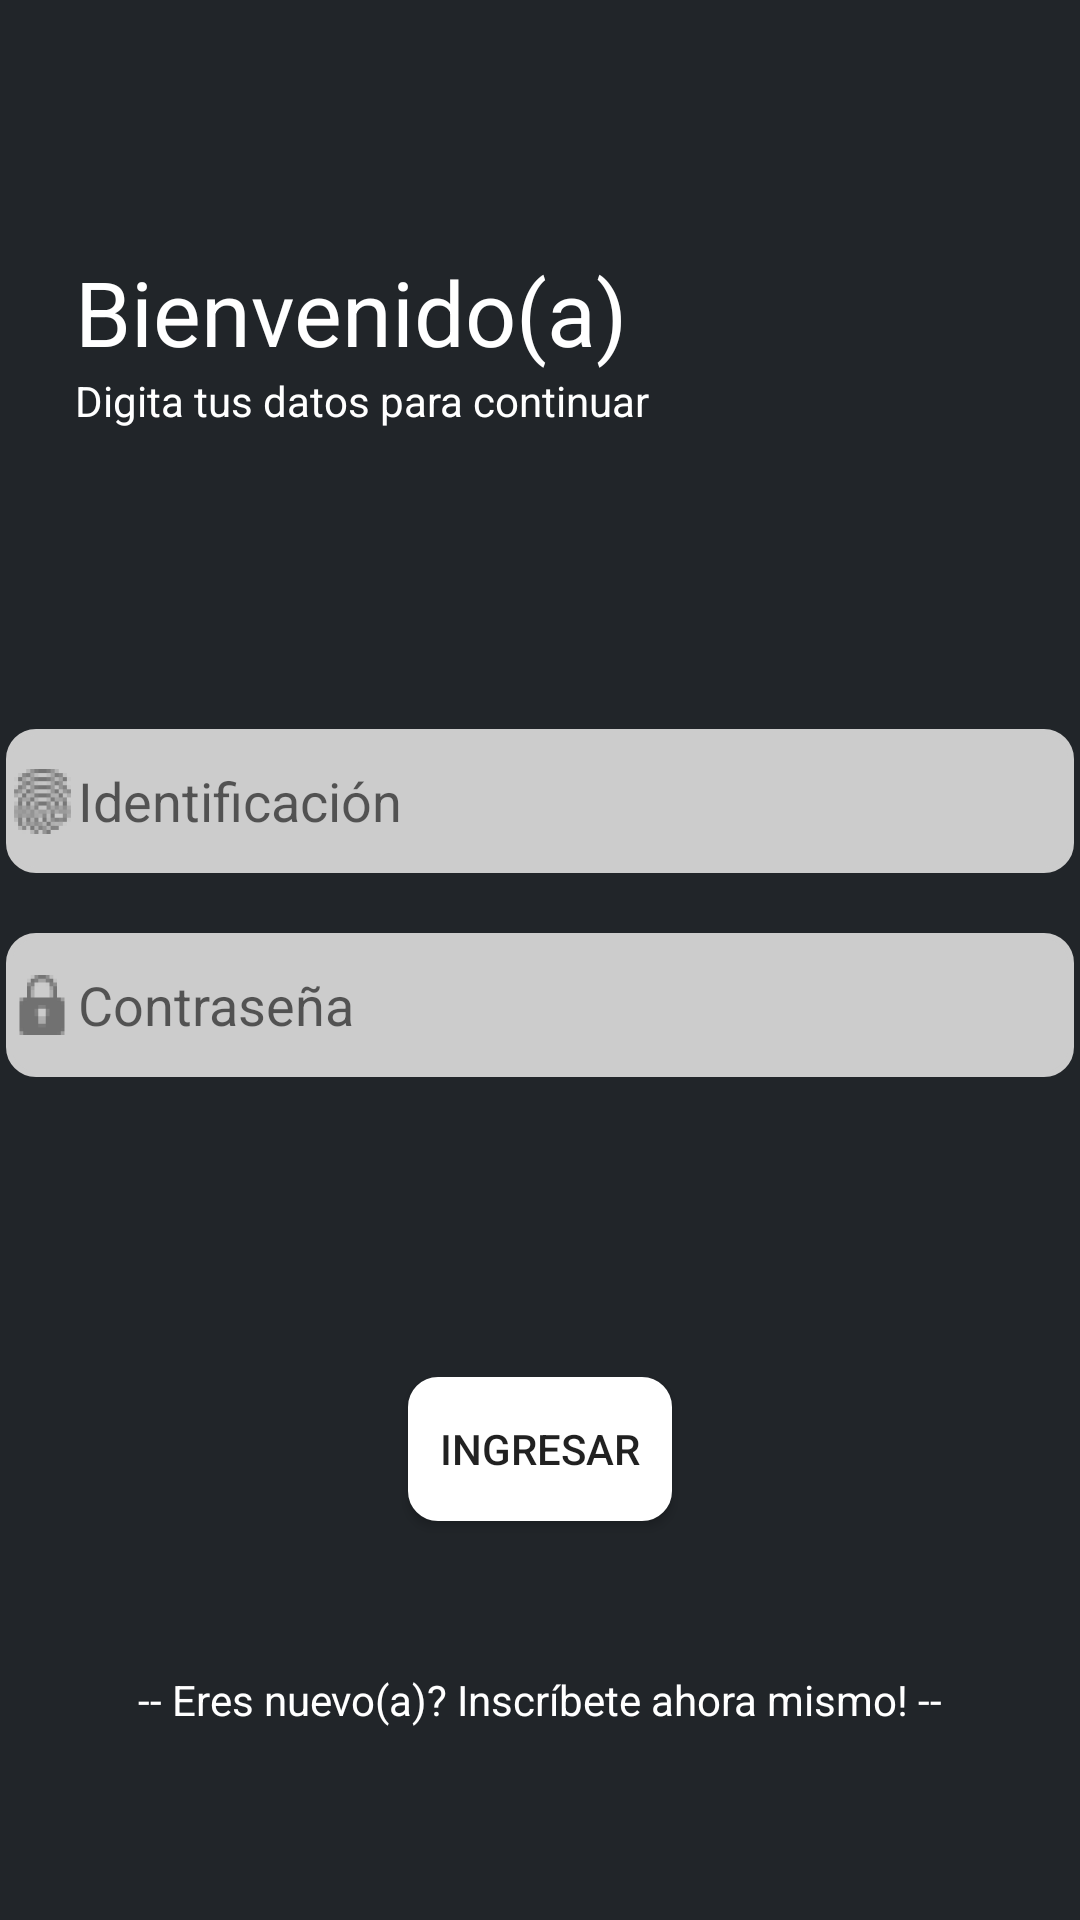

The Android layout XML behind this screen, and the referenced resources:
<!-- AndroidManifest.xml: application theme Theme.GymApp -->
<!-- res/layout/activity_main.xml -->
<?xml version="1.0" encoding="utf-8"?>
<androidx.constraintlayout.widget.ConstraintLayout xmlns:android="http://schemas.android.com/apk/res/android"
    xmlns:app="http://schemas.android.com/apk/res-auto"
    xmlns:tools="http://schemas.android.com/tools"
    android:layout_width="match_parent"
    android:layout_height="match_parent"
    android:background="@color/dark_gray"
    android:paddingTop="20dp"
    tools:context=".MainActivity">

    <LinearLayout
        android:layout_width="match_parent"
        android:layout_height="match_parent"
        android:gravity="center"
        android:orientation="vertical"
        tools:layout_editor_absoluteX="87dp"
        tools:layout_editor_absoluteY="50dp">

        <LinearLayout
            android:layout_width="match_parent"
            android:layout_height="wrap_content"
            android:orientation="vertical">

            <TextView
                android:id="@+id/Welcome_label"
                android:layout_width="match_parent"
                android:layout_height="match_parent"
                android:layout_marginLeft="25dp"
                android:ems="10"
                android:inputType="textPersonName"
                android:text="@string/welcome_label"
                android:textColor="@color/design_default_color_on_primary"
                android:textSize="30dp" />

            <TextView
                android:id="@+id/type_login_data_label"
                android:layout_width="match_parent"
                android:layout_height="wrap_content"
                android:layout_marginLeft="25dp"
                android:ems="10"
                android:inputType="textPersonName"
                android:text="@string/type_data_login_label"
                android:textColor="@color/design_default_color_on_primary" />

        </LinearLayout>

        <LinearLayout
            android:id="@+id/linearLayout2"
            android:layout_width="406dp"
            android:layout_height="wrap_content"
            android:layout_marginTop="100dp"
            android:gravity="center"
            android:orientation="vertical">

            <EditText
                android:id="@+id/ID"
                android:layout_width="match_parent"
                android:layout_height="48dp"
                android:layout_marginLeft="25dp"
                android:layout_marginRight="25dp"
                android:background="@drawable/rounded_corners"
                android:drawableLeft="@drawable/ic_id"
                android:ems="10"
                android:hint="@string/id_label"
                android:inputType="textEmailAddress"
                android:paddingRight="30dp" />

            <Space
                android:layout_width="0dp"
                android:layout_height="20dp"
                android:layout_weight="0"></Space>

            <EditText
                android:id="@+id/password"
                android:layout_width="match_parent"
                android:layout_height="48dp"
                android:layout_marginLeft="25dp"
                android:layout_marginRight="25dp"
                android:background="@drawable/rounded_corners"
                android:drawableLeft="@drawable/ic_password"
                android:ems="10"
                android:hint="@string/password_label"
                android:inputType="textPassword" />

        </LinearLayout>

        <LinearLayout
            android:id="@+id/linearLayout"
            android:layout_width="match_parent"
            android:layout_height="wrap_content"
            android:layout_marginTop="100dp"
            android:gravity="center_horizontal"
            android:orientation="vertical">


            <Button
                android:id="@+id/button"
                android:layout_width="wrap_content"
                android:layout_height="wrap_content"
                android:background="@drawable/rounded_corners"
                android:backgroundTint="@color/white"
                android:text="@string/login_label" />

            <Space
                android:layout_width="0dp"
                android:layout_height="50dp"
                android:layout_weight="0"></Space>


            <TextView
                android:id="@+id/new_client_label"
                android:layout_width="match_parent"
                android:layout_height="wrap_content"
                android:ems="10"
                android:gravity="center"
                android:inputType="textPersonName"
                android:text="@string/new_client_label"
                android:textColor="@color/design_default_color_on_primary" />
        </LinearLayout>
    </LinearLayout>

</androidx.constraintlayout.widget.ConstraintLayout>
<!-- resources referenced by this layout -->
<resources>
  <color name="dark_gray">#212529</color>
  <color name="white">#FFFFFFFF</color>
  <!-- drawable ic_id: png bitmap (drawable-hdpi, 1716 bytes) -->
  <!-- drawable ic_password: png bitmap (drawable-hdpi, 746 bytes) -->
  <!-- drawable rounded_corners (drawable) -->
  <?xml version="1.0" encoding="utf-8"?>
  <shape
      xmlns:android="http://schemas.android.com/apk/res/android"
      android:shape="rectangle">
  
      <corners android:radius="9dp" />
  
      
      <stroke android:width="2dp" android:color="#ccc" />
  
      
      <solid android:color="#ccc" />
  
  </shape>
  <string name="id_label">Identificación</string>
  <string name="login_label">Ingresar</string>
  <string name="new_client_label">-- Eres nuevo(a)? Inscríbete ahora mismo! --</string>
      // SIGN UP
  <string name="password_label">Contraseña</string>
  <string name="type_data_login_label">Digita tus datos para continuar</string>
  <string name="welcome_label">Bienvenido(a)</string>
  <style name="Theme.GymApp" parent="Theme.MaterialComponents.DayNight.DarkActionBar">
          
          <item name="colorPrimary">@color/dark_gray_top_bar</item>
          <item name="colorPrimaryVariant">@color/purple_700</item>
          <item name="colorOnPrimary">@color/white</item>
          
          <item name="colorSecondary">@color/teal_200</item>
          <item name="colorSecondaryVariant">@color/teal_700</item>
          <item name="colorOnSecondary">@color/black</item>
          
          <item name="android:statusBarColor" tools:targetApi="l">?attr/colorPrimaryVariant</item>
          
      </style>
  <color name="dark_gray_top_bar">#161a1d</color>
  <color name="purple_700">#FF3700B3</color>
  <color name="teal_200">#FF03DAC5</color>
  <color name="teal_700">#FF018786</color>
  <color name="black">#FF000000</color>
</resources>
